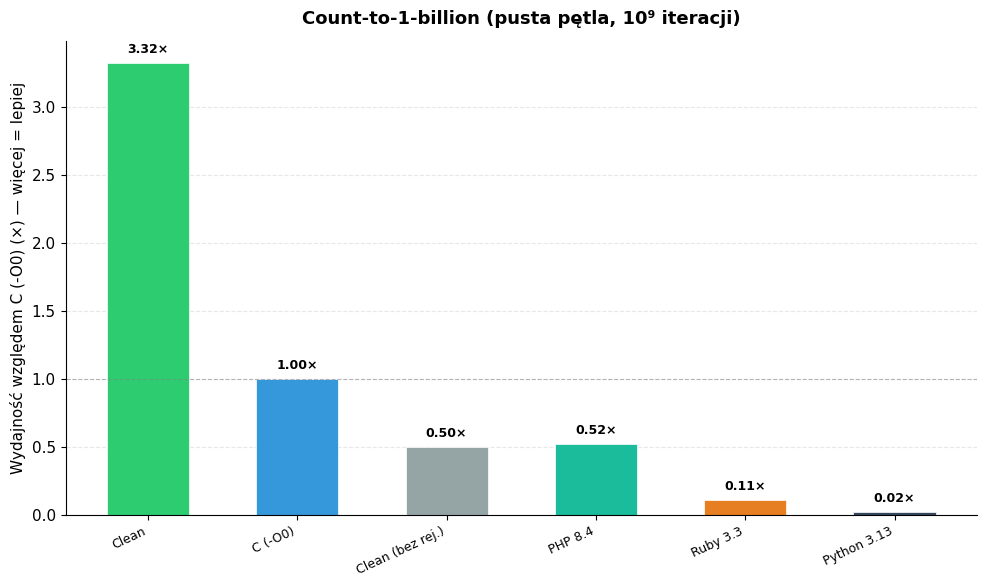

Here is the Python script that generated this plot: (Note: this script raises an exception after producing the figure.)
#!/usr/bin/env python3
"""Vertical bar charts showing performance relative to C (-O0) — więcej = lepiej."""

import matplotlib
matplotlib.use('Agg')
import matplotlib.pyplot as plt
import numpy as np

plt.rcParams.update({
    'font.family': 'DejaVu Sans',
    'font.size': 11,
    'axes.titlesize': 13,
    'axes.labelsize': 11,
    'figure.facecolor': 'white',
})

CLEAN_COLOR = '#2ecc71'
CLEAN_NOREG_COLOR = '#95a5a6'
C_COLOR = '#3498db'
OTHER_COLORS = ['#e74c3c', '#f39c12', '#9b59b6', '#1abc9c', '#e67e22', '#34495e']

def make_chart(data, title, ylabel, filename, baseline=None, suffix='×'):
    labels = [d[0] for d in data]
    values = [d[1] for d in data]

    colors = []
    for label in labels:
        if label == 'Clean':
            colors.append(CLEAN_COLOR)
        elif 'bez rej' in label:
            colors.append(CLEAN_NOREG_COLOR)
        elif label.startswith('C '):
            colors.append(C_COLOR)
        else:
            colors.append(OTHER_COLORS[len(colors) % len(OTHER_COLORS)])

    fig, ax = plt.subplots(figsize=(10, 6))

    x = np.arange(len(labels))
    width = 0.55
    bars = ax.bar(x, values, width, color=colors, edgecolor='white', linewidth=0.5)

    for bar, val in zip(bars, values):
        if val >= 100:
            txt = f'{val:.0f}{suffix}'
        elif val >= 10:
            txt = f'{val:.1f}{suffix}'
        else:
            txt = f'{val:.2f}{suffix}'
        yoff = bar.get_height() + max(values) * 0.015
        ax.text(bar.get_x() + bar.get_width() / 2., yoff,
                txt, ha='center', va='bottom', fontsize=9, fontweight='bold')

    if baseline is not None:
        ax.axhline(y=baseline, color='gray', linestyle='--', linewidth=0.8, alpha=0.5)

    ax.set_xticks(x)
    ax.set_xticklabels(labels, rotation=25, ha='right', fontsize=9)
    ax.set_ylabel(ylabel, fontsize=11)
    ax.set_title(title, fontsize=13, fontweight='bold', pad=12)
    ax.set_axisbelow(True)
    ax.yaxis.grid(True, linestyle='--', alpha=0.3)
    ax.spines['top'].set_visible(False)
    ax.spines['right'].set_visible(False)

    plt.tight_layout()
    plt.savefig(filename, dpi=150, bbox_inches='tight')
    plt.close()
    print(f"  Saved {filename}")


# C (-O0) baseline times for each benchmark
C_TIMES = {
    'count': 3.65,
    'prime': 0.46,
    'fib': 0.17,
    'nqueens': 3.35,
    'mandelbrot': 0.44,
    'bintree': 3.80,
    'matrix': 0.20,
}

benchmarks = [
    {
        'file': 'bench/count_bench.png',
        'title': 'Count-to-1-billion (pusta pętla, 10⁹ iteracji)',
        'ylabel': 'Wydajność względem C (-O0) (×) — więcej = lepiej',
        'data': [
            ('Clean', C_TIMES['count'] / 1.10),
            ('C (-O0)', 1.00),
            ('Clean (bez rej.)', C_TIMES['count'] / 7.30),
            ('PHP 8.4', C_TIMES['count'] / 6.97),
            ('Ruby 3.3', C_TIMES['count'] / 32.52),
            ('Python 3.13', C_TIMES['count'] / 156.32),
        ],
    },
    {
        'file': 'bench/prime_bench.png',
        'title': 'Liczby pierwsze do 1.000.000 (sito z dzieleniem)',
        'ylabel': 'Wydajność względem C (-O0) (×) — więcej = lepiej',
        'data': [
            ('C (-O0)', 1.00),
            ('Clean', C_TIMES['prime'] / 1.72),
            ('PHP 8.4', C_TIMES['prime'] / 2.77),
            ('Ruby 3.3', C_TIMES['prime'] / 6.56),
            ('Python 3.13', C_TIMES['prime'] / 30.66),
        ],
    },
    {
        'file': 'bench/fib_bench.png',
        'title': 'Fibonacci(35) — rekurencyjny',
        'ylabel': 'Wydajność względem C (-O0) (×) — więcej = lepiej',
        'data': [
            ('C (-O0)', 1.00),
            ('Clean', C_TIMES['fib'] / 0.20),
            ('PHP 8.4', C_TIMES['fib'] / 1.57),
            ('Ruby 3.3', C_TIMES['fib'] / 2.46),
            ('Python 3.13', C_TIMES['fib'] / 3.52),
        ],
    },
    {
        'file': 'bench/nqueens_bench.png',
        'title': 'N-queens (13) — rekurencyjny backtracking',
        'ylabel': 'Wydajność względem C (-O0) (×) — więcej = lepiej',
        'data': [
            ('C (-O0)', 1.00),
            ('Clean', C_TIMES['nqueens'] / 7.89),
            ('PHP 8.4', C_TIMES['nqueens'] / 28.14),
            ('Python 3.13', C_TIMES['nqueens'] / 78.77),
            ('Ruby 3.3', C_TIMES['nqueens'] / 132.53),
        ],
    },
    {
        'file': 'bench/mandelbrot_bench.png',
        'title': 'Mandelbrot (800×800, max 200) — zmiennoprzecinkowy',
        'ylabel': 'Wydajność względem C (-O0) (×) — więcej = lepiej',
        'data': [
            ('C (-O0)', 1.00),
            ('Clean', C_TIMES['mandelbrot'] / 1.70),
            ('PHP 8.4', C_TIMES['mandelbrot'] / 4.04),
            ('Ruby 3.3', C_TIMES['mandelbrot'] / 14.03),
            ('Python 3.13', C_TIMES['mandelbrot'] / 33.65),
        ],
    },
    {
        'file': 'bench/bintree_bench.png',
        'title': 'Binary trees (depth 21 × 10) — alokacja sterty',
        'ylabel': 'Wydajność względem C (-O0) (×) — więcej = lepiej',
        'data': [
            ('C (-O0)', 1.00),
            ('Clean', C_TIMES['bintree'] / 4.70),
            ('PHP 8.4', C_TIMES['bintree'] / 29.44),
            ('Ruby 3.3', C_TIMES['bintree'] / 29.72),
            ('Python 3.13', C_TIMES['bintree'] / 55.16),
        ],
    },
    {
        'file': 'bench/matrix_bench.png',
        'title': 'Mnożenie macierzy (100×100×100)',
        'ylabel': 'Wydajność względem C (-O0) (×) — więcej = lepiej',
        'data': [
            ('Clean', C_TIMES['matrix'] / 0.05),
            ('C (-O0)', 1.00),
        ],
    },
    {
        'file': 'bench/learn_bench.png',
        'title': 'Czas nauki (od zera do produktywnego)',
        'ylabel': 'Tygodnie — mniej = lepiej',
        'baseline': None,
        'suffix': ' tyg.',
        'data': [
            ('Python', 3),
            ('PHP', 4.5),
            ('Ruby', 6),
            ('Clean', 9),
            ('C', 12),
        ],
    },
]

if __name__ == '__main__':
    for b in benchmarks:
        make_chart(b['data'], b['title'], b['ylabel'], b['file'],
                   baseline=b.get('baseline', 1.0), suffix=b.get('suffix', '×'))
    print("Done!")
